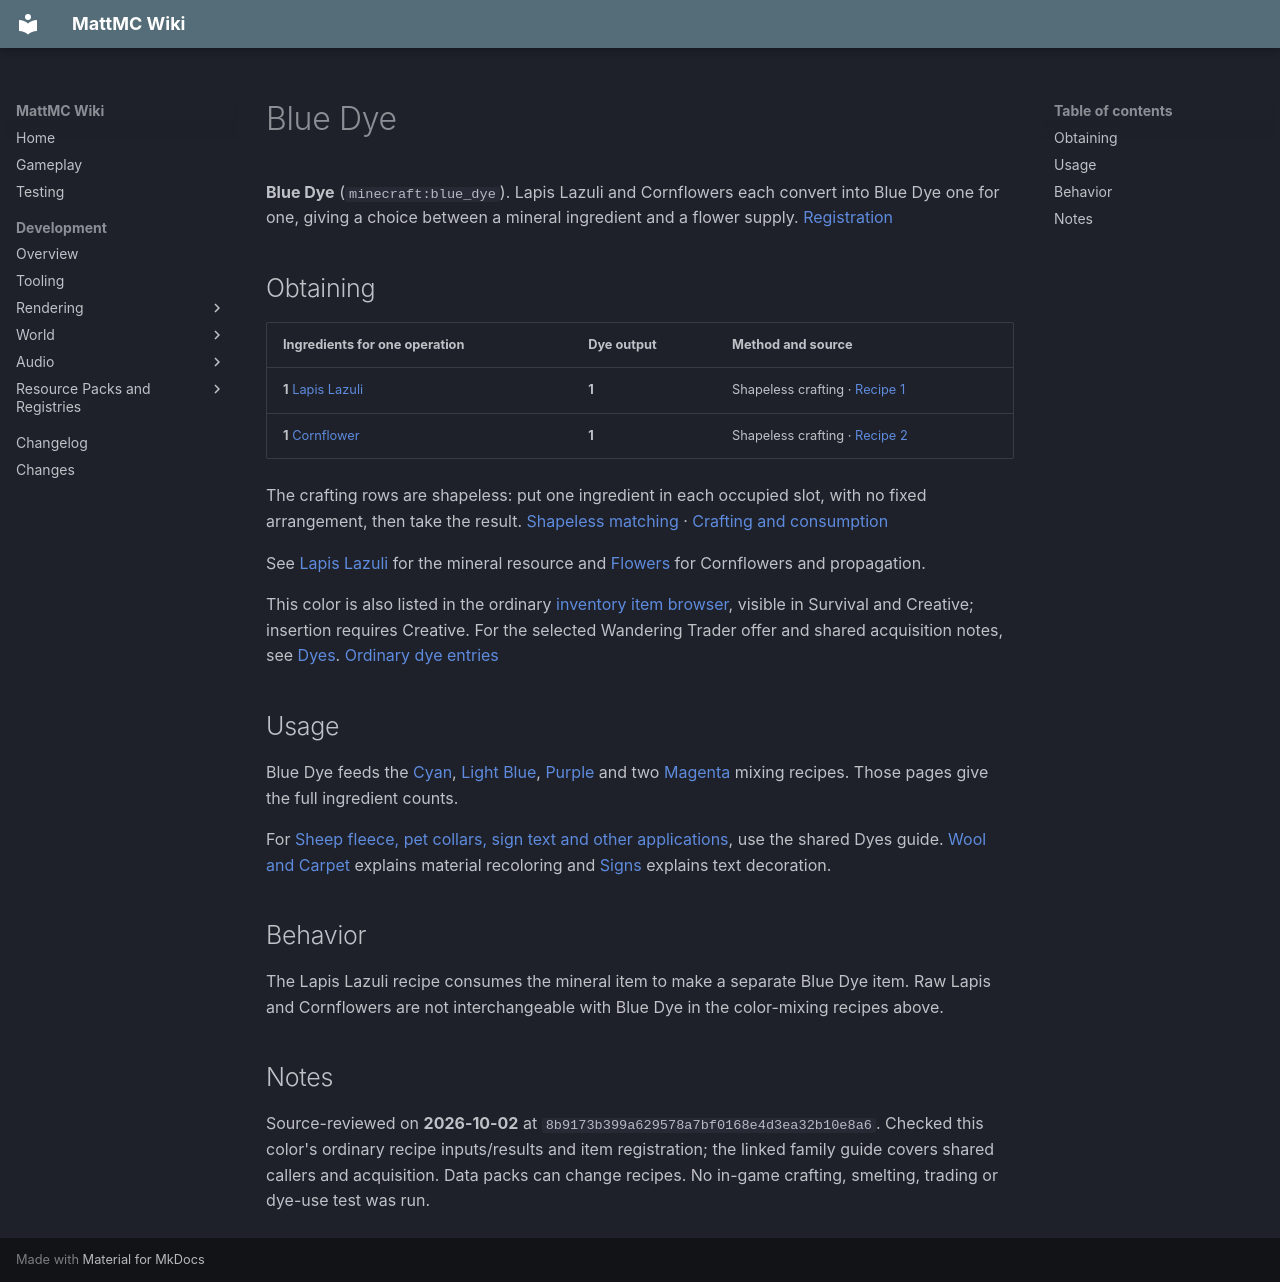

repository: HungLo2020/MattMC · page: gameplay/items/BlueDye/index.html · generator: mkdocs

# Blue Dye

**Blue Dye** (`minecraft:blue_dye`). Lapis Lazuli and Cornflowers each convert into Blue Dye one for one, giving a choice between a mineral ingredient and a flower supply. [Registration]

## Obtaining

| Ingredients for one operation | Dye output | Method and source |
| --- | --- | --- |
| **1** [Lapis Lazuli](LapisLazuli.md) | **1** | Shapeless crafting · [Recipe 1] |
| **1** [Cornflower](Cornflower.md) | **1** | Shapeless crafting · [Recipe 2] |

The crafting rows are shapeless: put one ingredient in each occupied slot, with no fixed arrangement, then take the result. [Shapeless matching] · [Crafting and consumption]

See [Lapis Lazuli](LapisLazuli.md) for the mineral resource and [Flowers](../blocks/Flowers.md#cornflower) for Cornflowers and propagation.

This color is also listed in the ordinary [inventory item browser](../mechanics/InventoryBrowser.md), visible in Survival and Creative; insertion requires Creative. For the selected Wandering Trader offer and shared acquisition notes, see [Dyes](Dyes.md#browser-and-trading). [Ordinary dye entries]

## Usage

Blue Dye feeds the [Cyan](CyanDye.md), [Light Blue](LightBlueDye.md), [Purple](PurpleDye.md) and two [Magenta](MagentaDye.md) mixing recipes. Those pages give the full ingredient counts.

For [Sheep fleece, pet collars, sign text and other applications](Dyes.md#choosing-how-to-apply-a-dye), use the shared Dyes guide. [Wool and Carpet](../blocks/WoolAndCarpet.md) explains material recoloring and [Signs](../blocks/Signs.md#dye-glow-ink-and-wax) explains text decoration.

## Behavior

The Lapis Lazuli recipe consumes the mineral item to make a separate Blue Dye item. Raw Lapis and Cornflowers are not interchangeable with Blue Dye in the color-mixing recipes above.

## Notes

Source-reviewed on **2026-10-02** at `8b9173b399a629578a7bf0168e4d3ea32b10e8a6`. Checked this color's ordinary recipe inputs/results and item registration; the linked family guide covers shared callers and acquisition. Data packs can change recipes. No in-game crafting, smelting, trading or dye-use test was run.

[Recipe 1]: https://github.com/HungLo2020/MattMC/blob/8b9173b399a629578a7bf0168e4d3ea32b10e8a6/src/main/resources/data/minecraft/recipe/crafting/blue_dye.json
[Recipe 2]: https://github.com/HungLo2020/MattMC/blob/8b9173b399a629578a7bf0168e4d3ea32b10e8a6/src/main/resources/data/minecraft/recipe/crafting/blue_dye_from_cornflower.json
[Registration]: https://github.com/HungLo2020/MattMC/blob/8b9173b399a629578a7bf0168e4d3ea32b10e8a6/src/main/java/net/minecraft/world/item/Items.java#L1695-L1710
[Crafting and consumption]: https://github.com/HungLo2020/MattMC/blob/8b9173b399a629578a7bf0168e4d3ea32b10e8a6/src/main/java/net/minecraft/world/inventory/ResultSlot.java#L82-L110
[Shapeless matching]: https://github.com/HungLo2020/MattMC/blob/8b9173b399a629578a7bf0168e4d3ea32b10e8a6/src/main/java/net/minecraft/world/item/crafting/ShapelessRecipe.java#L58-L69
[Ordinary dye entries]: https://github.com/HungLo2020/MattMC/blob/8b9173b399a629578a7bf0168e4d3ea32b10e8a6/src/main/java/net/minecraft/world/item/CreativeModeTabs.java#L1855-L1870
